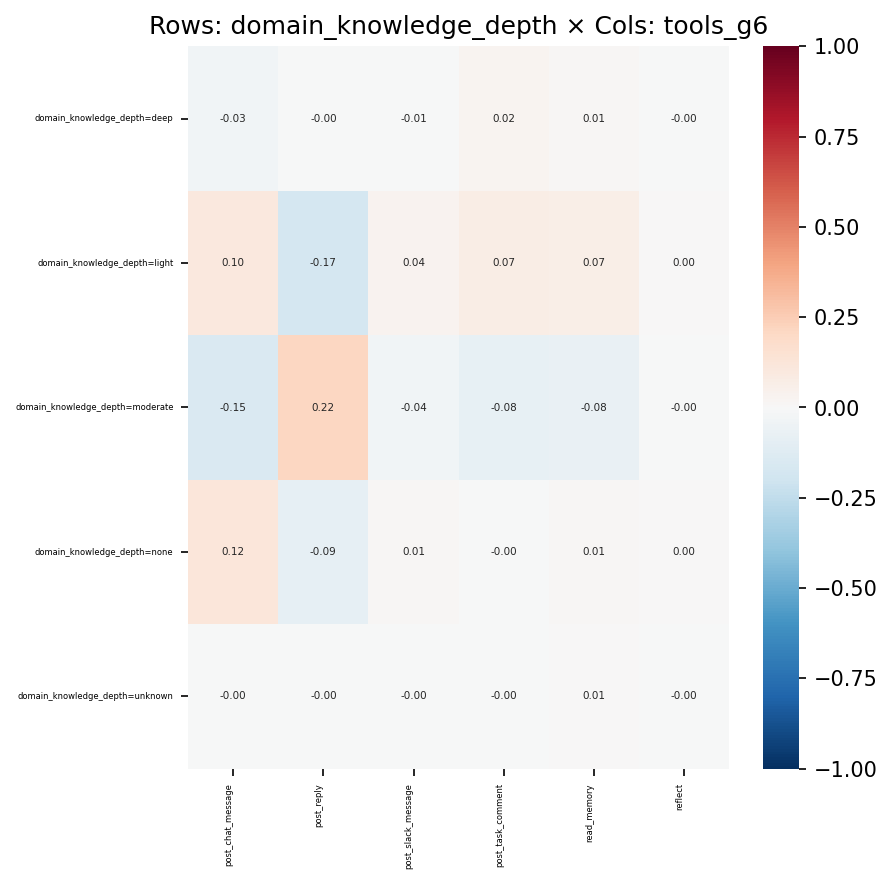

Data behind this chart, as committed beside it:
, post_chat_message, post_reply, post_slack_message, post_task_comment, read_memory, reflect
domain_knowledge_depth=deep, -0.03242, -0.002548, -0.006974, 0.02407, 0.0141, -0.002346
domain_knowledge_depth=light, 0.1024, -0.173, 0.03673, 0.07088, 0.06657, 0.002558
domain_knowledge_depth=moderate, -0.1494, 0.2166, -0.03585, -0.07897, -0.07761, -0.003514
domain_knowledge_depth=none, 0.1211, -0.08912, 0.008281, -0.001504, 0.01199, 0.004057
domain_knowledge_depth=unknown, -0.004048, -0.001151, -0.000597, -0.002632, 0.006242, -0.0001176
